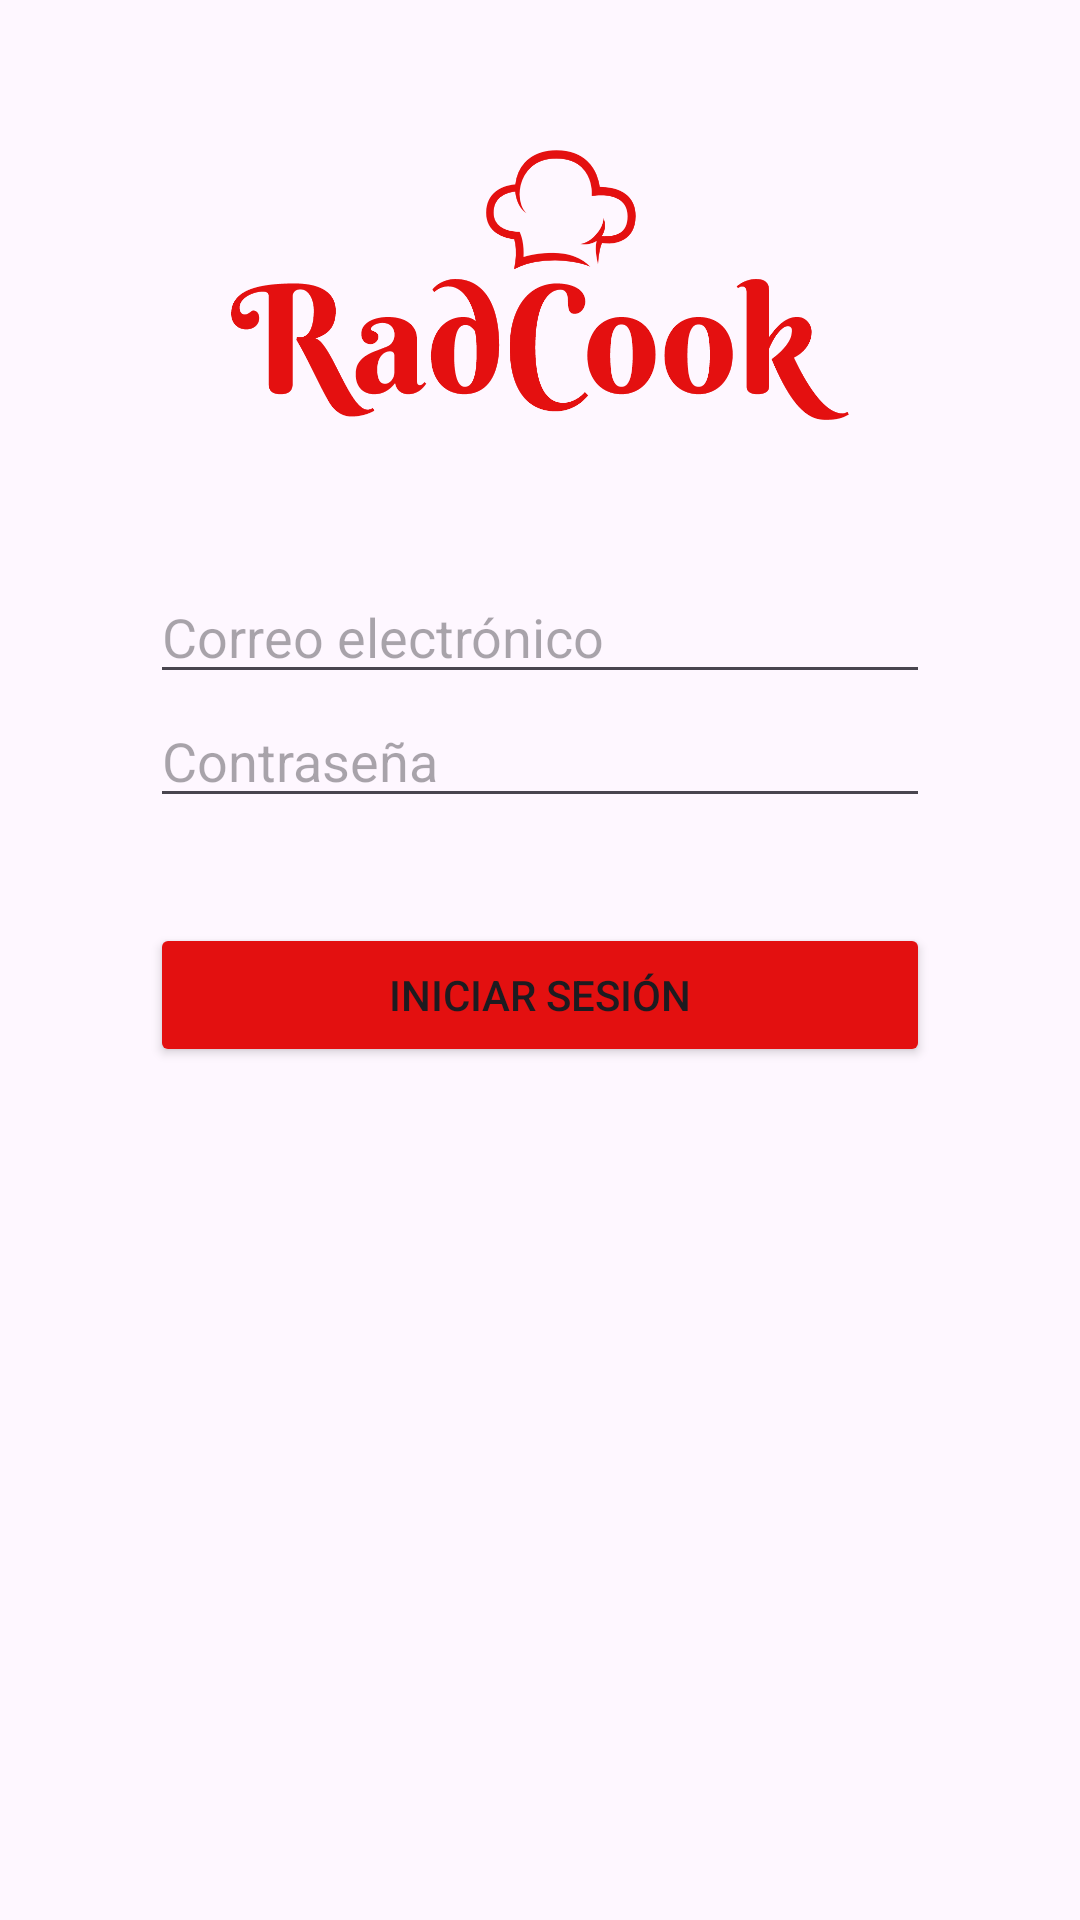

Android layout source for this screen:
<!-- AndroidManifest.xml: application theme Theme.Radcookbotones -->
<!-- res/layout/activity_login.xml -->
<?xml version="1.0" encoding="utf-8"?>
<LinearLayout xmlns:android="http://schemas.android.com/apk/res/android"
    android:layout_width="match_parent"
    android:layout_height="match_parent"
    android:orientation="vertical"
    android:padding="50dp">

    <ImageView
        android:id="@+id/myImageView"
        android:layout_width="350dp"
        android:layout_height="90dp"
        android:layout_gravity="center"
        android:src="@drawable/logoradcook"
        android:layout_marginBottom="50dp" />
        />

    <EditText
        android:id="@+id/etLoginEmail"
        android:layout_width="match_parent"
        android:layout_height="wrap_content"
        android:hint="Correo electrónico"
        android:inputType="textEmailAddress" />

    <EditText
        android:id="@+id/etLoginPassword"
        android:layout_width="match_parent"
        android:layout_height="wrap_content"
        android:hint="Contraseña"
        android:inputType="textPassword" />

    <Button
        android:id="@+id/loginButton"
        android:layout_width="match_parent"
        android:layout_height="wrap_content"
        android:backgroundTint="#E31010"
        android:layout_marginTop="35dp"
        android:text="Iniciar sesión" />

</LinearLayout>
<!-- resources referenced by this layout -->
<resources>
  <!-- drawable logoradcook: png bitmap (drawable, 45456 bytes) -->
  <style name="Theme.Radcookbotones" parent="Base.Theme.Radcookbotones" />
  <style name="Base.Theme.Radcookbotones" parent="Theme.Material3.DayNight.NoActionBar">
          
          
          <item name="colorPrimary">@color/colorRed</item>
      </style>
  <color name="colorRed">#E31010</color>
</resources>
